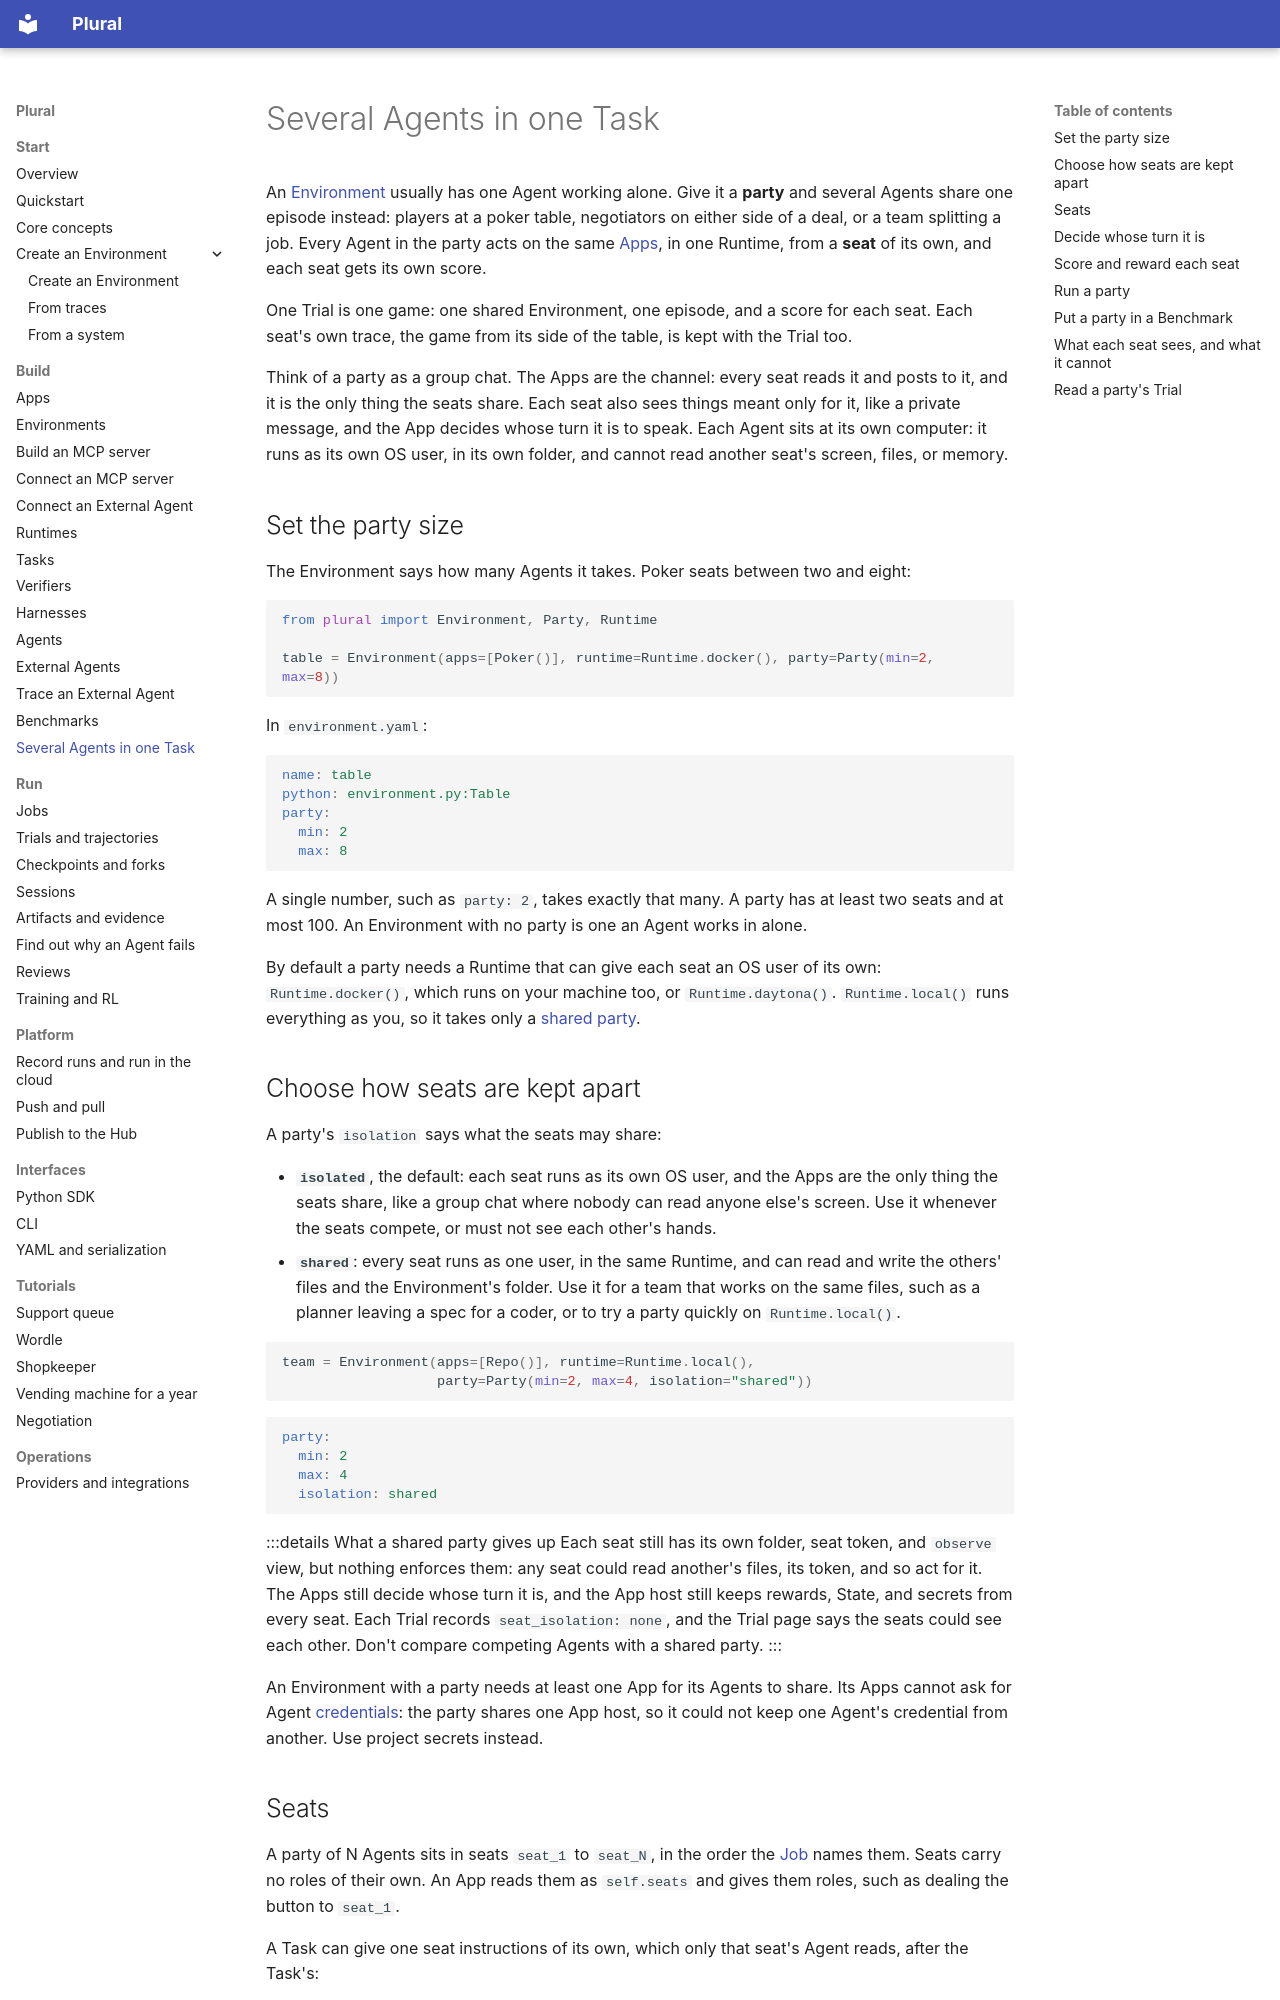

repository: lastlabs-ai/plural · page: project/multi-agent/index.html · generator: mkdocs

---
route: /docs/project/multi-agent
title: Several Agents in one Task
order: 72
description: "Give an Environment a party so several Agents share one episode, taking turns or moving at once, to cooperate or compete. Each seat sees only its own view and gets its own score."
audience: all
nav: true
nav_group: Build
outcome: You can set how many Agents an Environment takes, decide whose turn it is in an App, score each seat, and run a Job that names the party.
---
# Several Agents in one Task

An [Environment](environments.md) usually has one Agent working alone. Give it a
**party** and several Agents share one episode instead: players at a poker table,
negotiators on either side of a deal, or a team splitting a job. Every Agent in the
party acts on the same [Apps](../concepts/apps.md), in one Runtime, from a **seat** of
its own, and each seat gets its own score.

One Trial is one game: one shared Environment, one episode, and a score for each seat.
Each seat's own trace, the game from its side of the table, is kept with the Trial too.

Think of a party as a group chat. The Apps are the channel: every seat reads it and
posts to it, and it is the only thing the seats share. Each seat also sees things
meant only for it, like a private message, and the App decides whose turn it is to
speak. Each Agent sits at its own computer: it runs as its own OS user, in its own
folder, and cannot read another seat's screen, files, or memory.

## Set the party size

The Environment says how many Agents it takes. Poker seats between two and eight:

```python
from plural import Environment, Party, Runtime

table = Environment(apps=[Poker()], runtime=Runtime.docker(), party=Party(min=2, max=8))
```

In `environment.yaml`:

```yaml
name: table
python: environment.py:Table
party:
  min: 2
  max: 8
```

A single number, such as `party: 2`, takes exactly that many. A party has at least two
seats and at most 100. An Environment with no party is one an Agent works in alone.

By default a party needs a Runtime that can give each seat an OS user of its own:
`Runtime.docker()`, which runs on your machine too, or `Runtime.daytona()`.
`Runtime.local()` runs everything as you, so it takes only a
[shared party](#choose-how-seats-are-kept-apart).

## Choose how seats are kept apart

A party's `isolation` says what the seats may share:

- **`isolated`**, the default: each seat runs as its own OS user, and the Apps are the
  only thing the seats share, like a group chat where nobody can read anyone else's
  screen. Use it whenever the seats compete, or must not see each other's hands.
- **`shared`**: every seat runs as one user, in the same Runtime, and can read and
  write the others' files and the Environment's folder. Use it for a team that works
  on the same files, such as a planner leaving a spec for a coder, or to try a party
  quickly on `Runtime.local()`.

```python
team = Environment(apps=[Repo()], runtime=Runtime.local(),
                   party=Party(min=2, max=4, isolation="shared"))
```

```yaml
party:
  min: 2
  max: 4
  isolation: shared
```

:::details What a shared party gives up
Each seat still has its own folder, seat token, and `observe` view, but nothing
enforces them: any seat could read another's files, its token, and so act for it. The
Apps still decide whose turn it is, and the App host still keeps rewards, State, and
secrets from every seat. Each Trial records `seat_isolation: none`, and the Trial page
says the seats could see each other. Don't compare competing Agents with a shared party.
:::

An Environment with a party needs at least one App for its Agents to share. Its Apps
cannot ask for Agent [credentials](agents.md): the party shares one App host, so it
could not keep one Agent's credential from another. Use project secrets instead.
